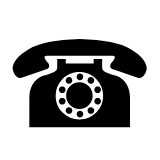
t = 0.00 s
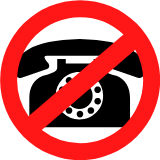
t = 1.50 s
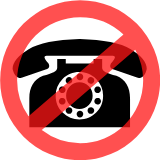
t = 2.10 s
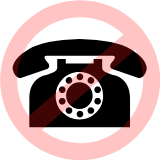
t = 3.30 s
t = 4.25 s: frame unchanged from t = 0.00 s, image omitted
t = 5.50 s: frame unchanged from t = 1.50 s, image omitted

The animated SVG that drew these frames (rendered in a browser with its animation timeline set to each time). Animation: 26 SMIL elements (animate=1,set=25); one cycle of 5.50 s.

<?xml version="1.0" encoding="UTF-8" standalone="no"?>
<!-- Created with Inkscape (http://www.inkscape.org/) -->

<svg
   width="160"
   height="160"
   id="svg2"
   sodipodi:version="0.32"
   inkscape:version="1.1.2 (0a00cf5339, 2022-02-04)"
   version="1.0"
   sodipodi:docname="animation.svg"
   inkscape:output_extension="org.inkscape.output.svg.inkscape"
   inkscape:export-filename="/home/bhu/git/phoneblock/phoneblock/app-icon.png"
   inkscape:export-xdpi="36"
   inkscape:export-ydpi="36"
   xmlns:inkscape="http://www.inkscape.org/namespaces/inkscape"
   xmlns:sodipodi="http://sodipodi.sourceforge.net/DTD/sodipodi-0.dtd"
   xmlns="http://www.w3.org/2000/svg"
   xmlns:svg="http://www.w3.org/2000/svg"
   xmlns:rdf="http://www.w3.org/1999/02/22-rdf-syntax-ns#"
   xmlns:cc="http://creativecommons.org/ns#"
   xmlns:dc="http://purl.org/dc/elements/1.1/">
  <defs
     id="defs4" />
  <sodipodi:namedview
     id="base"
     pagecolor="#ffffff"
     bordercolor="#666666"
     borderopacity="1.0"
     gridtolerance="10000"
     guidetolerance="10"
     objecttolerance="10"
     inkscape:pageopacity="0.0"
     inkscape:pageshadow="2"
     inkscape:zoom="5.6"
     inkscape:cx="93.303571"
     inkscape:cy="83.839286"
     inkscape:document-units="px"
     inkscape:current-layer="layer1"
     inkscape:window-width="2560"
     inkscape:window-height="1372"
     inkscape:window-x="0"
     inkscape:window-y="0"
     showgrid="false"
     inkscape:window-maximized="1"
     inkscape:pagecheckerboard="0" />
  <metadata
     id="metadata7">
    <rdf:RDF>
      <cc:Work
         rdf:about="">
        <dc:format>image/svg+xml</dc:format>
        <dc:type
           rdf:resource="http://purl.org/dc/dcmitype/StillImage" />
      </cc:Work>
    </rdf:RDF>
  </metadata>
  <style>
    .is-phone {
    	fill:black;	
    }
    
    /* Styles for selecting colors depending on light/dark mode. */
    @media (prefers-color-scheme: dark) {
    	.is-phone {
    		fill:white;	
    	}
    }
      </style>
  <g
     inkscape:label="Layer 1"
     inkscape:groupmode="layer"
     id="layer1"
     transform="translate(-32.6875,-11.916158)">
    <path
       class="is-phone"
       style="font-size:144px;font-family:'DejaVu Sans';stroke-width:0.99999982"
       d="m 112.10082,50.923337 h 0.53161 c 23.74533,0.669528 40.6782,4.056103 50.79869,10.159737 10.67151,6.458198 16.00735,13.034455 16.00748,19.72879 -1.41777,6.025017 -4.1546,9.037484 -8.21048,9.037441 -0.23641,4.3e-5 -0.49237,-0.01971 -0.76788,-0.05911 l -24.04079,-8.269552 c -2.36283,-0.70876 -3.54419,-1.909815 -3.54409,-3.603161 -1e-4,-0.748136 0.23616,-1.61447 0.70883,-2.599001 2.67764,-2.795832 4.01653,-4.823839 4.01663,-6.08403 -1e-4,-0.905643 -0.66956,-1.417566 -2.00831,-1.535775 H 79.199807 c -1.33892,0.118209 -2.00836,0.630132 -2.00832,1.535775 -4e-5,1.260191 1.338839,3.288198 4.016641,6.08403 0.472498,0.945153 0.708779,1.811487 0.708821,2.599001 -4.2e-5,1.693346 -1.201101,2.894401 -3.603165,3.603161 L 54.273011,89.79019 c -0.275668,0.0394 -0.53163,0.05911 -0.767887,0.05911 -4.016652,5.3e-5 -6.753478,-3.012424 -8.210485,-9.037438 -8e-6,-6.694336 5.355507,-13.270593 16.066561,-19.728792 10.080944,-6.024876 26.994129,-9.411451 50.73962,-10.159736 z"
       id="down"
       inkscape:connector-curvature="0">
      <set
         attributeName="display"
         to="none"
         begin="0.05s" />
      <set
         attributeName="display"
         to="inline"
         begin="0.10" />
      <set
         attributeName="display"
         to="none"
         begin="0.15s" />
      <set
         attributeName="display"
         to="inline"
         begin="0.20s" />
      <set
         attributeName="display"
         to="none"
         begin="0.25s" />
      <set
         attributeName="display"
         to="inline"
         begin="0.30s" />
    </path>
    <path
       id="up"
       class="is-phone"
       d="m 114.10082,44.923337 h 0.53161 c 23.74533,0.669528 40.6782,4.056103 50.79869,10.159737 10.67151,6.458198 16.00735,13.034455 16.00748,19.72879 -1.41777,6.025017 -4.1546,9.037484 -8.21048,9.037441 -0.23641,4.3e-5 -0.49237,-0.01971 -0.76788,-0.05911 l -24.04079,-8.269552 c -2.36283,-0.70876 -3.54419,-1.909815 -3.54409,-3.603161 -1e-4,-0.748136 0.23616,-1.61447 0.70883,-2.599001 2.67764,-2.795832 4.01653,-4.823839 4.01663,-6.08403 -1e-4,-0.905643 -0.66956,-1.417566 -2.00831,-1.535775 H 81.199807 c -1.33892,0.118209 -2.00836,0.630132 -2.00832,1.535775 -4e-5,1.260191 1.338839,3.288198 4.016641,6.08403 0.472498,0.945153 0.708779,1.811487 0.708821,2.599001 -4.2e-5,1.693346 -1.201101,2.894401 -3.603165,3.603161 L 56.273011,83.79019 c -0.275668,0.0394 -0.53163,0.05911 -0.767887,0.05911 -4.016652,5.3e-5 -6.753478,-3.012424 -8.210485,-9.037438 -8e-6,-6.694336 5.355507,-13.270593 16.066561,-19.728792 10.080944,-6.024876 26.994129,-9.411451 50.73962,-10.159736 z"
       style="font-size:144px;font-family:'DejaVu Sans';display:none;stroke-width:0.99999982"
       inkscape:connector-curvature="0">
      <set
         attributeName="display"
         to="inline"
         begin="0.05s" />
      <set
         attributeName="display"
         to="none"
         begin="0.10s" />
      <set
         attributeName="display"
         to="inline"
         begin="0.15" />
      <set
         attributeName="display"
         to="none"
         begin="0.20s" />
      <set
         attributeName="display"
         to="inline"
         begin="0.25s" />
      <set
         attributeName="display"
         to="none"
         begin="0.30s" />
    </path>
    <path
       style="display:none;color:#000000;font-style:normal;font-variant:normal;font-weight:normal;font-stretch:normal;font-size:medium;line-height:normal;font-family:sans-serif;font-variant-ligatures:normal;font-variant-position:normal;font-variant-caps:normal;font-variant-numeric:normal;font-variant-alternates:normal;font-feature-settings:normal;text-indent:0;text-align:start;text-decoration:none;text-decoration-line:none;text-decoration-style:solid;text-decoration-color:#000000;letter-spacing:normal;word-spacing:normal;text-transform:none;writing-mode:lr-tb;direction:ltr;text-orientation:mixed;dominant-baseline:auto;baseline-shift:baseline;text-anchor:start;white-space:normal;shape-padding:0;clip-rule:nonzero;overflow:visible;visibility:visible;opacity:1;isolation:auto;mix-blend-mode:normal;color-interpolation:sRGB;color-interpolation-filters:linearRGB;solid-color:#000000;solid-opacity:1;vector-effect:none;fill:#ff4677;fill-opacity:0.99607843;fill-rule:nonzero;stroke:none;stroke-width:4.57322836;stroke-linecap:square;stroke-linejoin:miter;stroke-miterlimit:4;stroke-dasharray:none;stroke-dashoffset:0;stroke-opacity:1;color-rendering:auto;image-rendering:auto;shape-rendering:auto;text-rendering:auto;enable-background:accumulate"
       d="M 107.85742 28.605469 C 102.50732 28.605469 97.541316 30.279676 93.447266 33.125 L 97.402344 36.011719 C 100.47234 34.220802 104.03617 33.179688 107.85742 33.179688 C 115.03451 33.179688 121.34115 36.795439 125.06445 42.310547 L 130.05078 41.753906 C 125.73775 33.924997 117.40615 28.605469 107.85742 28.605469 z "
       transform="translate(32.6875,11.916158)"
       id="path1062">
      <set
         attributeName="display"
         to="inline"
         begin="0.10s" />
      <set
         attributeName="display"
         to="none"
         begin="0.30s" />
    </path>
    <path
       style="display:none;color:#000000;font-style:normal;font-variant:normal;font-weight:normal;font-stretch:normal;font-size:medium;line-height:normal;font-family:sans-serif;font-variant-ligatures:normal;font-variant-position:normal;font-variant-caps:normal;font-variant-numeric:normal;font-variant-alternates:normal;font-feature-settings:normal;text-indent:0;text-align:start;text-decoration:none;text-decoration-line:none;text-decoration-style:solid;text-decoration-color:#000000;letter-spacing:normal;word-spacing:normal;text-transform:none;writing-mode:lr-tb;direction:ltr;text-orientation:mixed;dominant-baseline:auto;baseline-shift:baseline;text-anchor:start;white-space:normal;shape-padding:0;clip-rule:nonzero;overflow:visible;visibility:visible;opacity:1;isolation:auto;mix-blend-mode:normal;color-interpolation:sRGB;color-interpolation-filters:linearRGB;solid-color:#000000;solid-opacity:1;vector-effect:none;fill:#ff4677;fill-opacity:0.99607843;fill-rule:nonzero;stroke:none;stroke-width:4.57322836;stroke-linecap:square;stroke-linejoin:miter;stroke-miterlimit:4;stroke-dasharray:none;stroke-dashoffset:0;stroke-opacity:1;color-rendering:auto;image-rendering:auto;shape-rendering:auto;text-rendering:auto;enable-background:accumulate"
       d="M 107.85742 22 C 100.29741 22 93.348224 24.645839 87.873047 29.052734 L 91.695312 31.84375 C 96.220998 28.529937 101.80431 26.572266 107.85742 26.572266 C 118.51689 26.572266 127.72312 32.637863 132.24023 41.509766 L 137.03125 40.974609 C 132.05306 29.807234 120.8538 22 107.85742 22 z "
       transform="translate(32.6875,11.916158)"
       id="circle1064">
      <set
         attributeName="display"
         to="inline"
         begin="0.15s" />
      <set
         attributeName="display"
         to="none"
         begin="0.35s" />
    </path>
    <path
       style="display:none;color:#000000;font-style:normal;font-variant:normal;font-weight:normal;font-stretch:normal;font-size:medium;line-height:normal;font-family:sans-serif;font-variant-ligatures:normal;font-variant-position:normal;font-variant-caps:normal;font-variant-numeric:normal;font-variant-alternates:normal;font-feature-settings:normal;text-indent:0;text-align:start;text-decoration:none;text-decoration-line:none;text-decoration-style:solid;text-decoration-color:#000000;letter-spacing:normal;word-spacing:normal;text-transform:none;writing-mode:lr-tb;direction:ltr;text-orientation:mixed;dominant-baseline:auto;baseline-shift:baseline;text-anchor:start;white-space:normal;shape-padding:0;clip-rule:nonzero;overflow:visible;visibility:visible;opacity:1;isolation:auto;mix-blend-mode:normal;color-interpolation:sRGB;color-interpolation-filters:linearRGB;solid-color:#000000;solid-opacity:1;vector-effect:none;fill:#ff4677;fill-opacity:0.99607843;fill-rule:nonzero;stroke:none;stroke-width:4.57322836;stroke-linecap:square;stroke-linejoin:miter;stroke-miterlimit:4;stroke-dasharray:none;stroke-dashoffset:0;stroke-opacity:1;color-rendering:auto;image-rendering:auto;shape-rendering:auto;text-rendering:auto;enable-background:accumulate"
       d="M 107.85742 15.75 C 98.215229 15.75 89.405306 19.347068 82.679688 25.259766 L 86.443359 28.007812 C 92.254378 23.204711 99.713502 20.322266 107.85742 20.322266 C 121.77521 20.322266 133.69173 28.743372 138.80078 40.777344 L 143.49805 40.253906 C 137.98852 25.935367 124.09832 15.75 107.85742 15.75 z "
       transform="translate(32.6875,11.916158)"
       id="circle1066">
      <set
         attributeName="display"
         to="inline"
         begin="0.20s" />
      <set
         attributeName="display"
         to="none"
         begin="0.40s" />
    </path>
    <path
       style="display:none;color:#000000;font-style:normal;font-variant:normal;font-weight:normal;font-stretch:normal;font-size:medium;line-height:normal;font-family:sans-serif;font-variant-ligatures:normal;font-variant-position:normal;font-variant-caps:normal;font-variant-numeric:normal;font-variant-alternates:normal;font-feature-settings:normal;text-indent:0;text-align:start;text-decoration:none;text-decoration-line:none;text-decoration-style:solid;text-decoration-color:#000000;letter-spacing:normal;word-spacing:normal;text-transform:none;writing-mode:lr-tb;direction:ltr;text-orientation:mixed;dominant-baseline:auto;baseline-shift:baseline;text-anchor:start;white-space:normal;shape-padding:0;clip-rule:nonzero;overflow:visible;visibility:visible;opacity:1;isolation:auto;mix-blend-mode:normal;color-interpolation:sRGB;color-interpolation-filters:linearRGB;solid-color:#000000;solid-opacity:1;vector-effect:none;fill:#ff4677;fill-opacity:0.99607843;fill-rule:nonzero;stroke:none;stroke-width:4.57322836;stroke-linecap:square;stroke-linejoin:miter;stroke-miterlimit:4;stroke-dasharray:none;stroke-dashoffset:0;stroke-opacity:1;color-rendering:auto;image-rendering:auto;shape-rendering:auto;text-rendering:auto;enable-background:accumulate"
       d="M 107.85742 8.7851562 C 95.898415 8.7851562 85.02257 13.459702 76.939453 21.068359 L 80.673828 23.794922 C 87.8639 17.305945 97.392072 13.357422 107.85742 13.357422 C 125.388 13.357421 140.29414 24.432248 145.97266 39.978516 L 150.61133 39.460938 C 144.57057 21.639778 127.70218 8.7851563 107.85742 8.7851562 z "
       transform="translate(32.6875,11.916158)"
       id="circle1068">
      <set
         attributeName="display"
         to="inline"
         begin="0.25s" />
      <set
         attributeName="display"
         to="none"
         begin="0.45s" />
    </path>
    <path
       style="display:none;color:#000000;font-style:normal;font-variant:normal;font-weight:normal;font-stretch:normal;font-size:medium;line-height:normal;font-family:sans-serif;font-variant-ligatures:normal;font-variant-position:normal;font-variant-caps:normal;font-variant-numeric:normal;font-variant-alternates:normal;font-feature-settings:normal;text-indent:0;text-align:start;text-decoration:none;text-decoration-line:none;text-decoration-style:solid;text-decoration-color:#000000;letter-spacing:normal;word-spacing:normal;text-transform:none;writing-mode:lr-tb;direction:ltr;text-orientation:mixed;dominant-baseline:auto;baseline-shift:baseline;text-anchor:start;white-space:normal;shape-padding:0;clip-rule:nonzero;overflow:visible;visibility:visible;opacity:1;isolation:auto;mix-blend-mode:normal;color-interpolation:sRGB;color-interpolation-filters:linearRGB;solid-color:#000000;solid-opacity:1;vector-effect:none;fill:#ff4677;fill-opacity:0.99607843;fill-rule:nonzero;stroke:none;stroke-width:4.57322836;stroke-linecap:square;stroke-linejoin:miter;stroke-miterlimit:4;stroke-dasharray:none;stroke-dashoffset:0;stroke-opacity:1;color-rendering:auto;image-rendering:auto;shape-rendering:auto;text-rendering:auto;enable-background:accumulate"
       d="M 107.85742 1.4628906 C 93.465479 1.4628906 80.420005 7.2790893 70.935547 16.681641 L 74.662109 19.404297 C 83.267714 11.129037 94.957408 6.0371094 107.85742 6.0371094 C 129.17347 6.0371094 147.20071 19.919797 153.42188 39.146484 L 158.04492 38.630859 C 151.48797 17.131347 131.48543 1.4628906 107.85742 1.4628906 z "
       transform="translate(32.6875,11.916158)"
       id="circle1070">
      <set
         attributeName="display"
         to="inline"
         begin="0.30s" />
      <set
         attributeName="display"
         to="none"
         begin="0.50s" />
    </path>
    <path
       style="display:none;color:#000000;font-style:normal;font-variant:normal;font-weight:normal;font-stretch:normal;font-size:medium;line-height:normal;font-family:sans-serif;font-variant-ligatures:normal;font-variant-position:normal;font-variant-caps:normal;font-variant-numeric:normal;font-variant-alternates:normal;font-feature-settings:normal;text-indent:0;text-align:start;text-decoration:none;text-decoration-line:none;text-decoration-style:solid;text-decoration-color:#000000;letter-spacing:normal;word-spacing:normal;text-transform:none;writing-mode:lr-tb;direction:ltr;text-orientation:mixed;dominant-baseline:auto;baseline-shift:baseline;text-anchor:start;white-space:normal;shape-padding:0;clip-rule:nonzero;overflow:visible;visibility:visible;opacity:1;isolation:auto;mix-blend-mode:normal;color-interpolation:sRGB;color-interpolation-filters:linearRGB;solid-color:#000000;solid-opacity:1;vector-effect:none;fill:#ff4677;fill-opacity:0.99607843;fill-rule:nonzero;stroke:none;stroke-width:4.57322836;stroke-linecap:square;stroke-linejoin:miter;stroke-miterlimit:4;stroke-dasharray:none;stroke-dashoffset:0;stroke-opacity:1;color-rendering:auto;image-rendering:auto;shape-rendering:auto;text-rendering:auto;enable-background:accumulate"
       d="M 107.85742 34.855469 C 104.62103 34.855469 101.57293 35.673471 98.898438 37.105469 L 103.1582 40.216797 C 104.63247 39.714749 106.20868 39.429688 107.85742 39.429688 C 111.59696 39.429688 114.98522 40.841486 117.55078 43.148438 L 123.10742 42.529297 C 119.62371 37.883151 114.09028 34.855469 107.85742 34.855469 z "
       transform="translate(32.6875,11.916158)"
       id="circle1072">
      <set
         attributeName="display"
         to="inline"
         begin="0.05s" />
      <set
         attributeName="display"
         to="none"
         begin="0.25s" />
    </path>
    <path
       id="path929"
       class="is-phone"
       style="font-size:144px;font-family:'DejaVu Sans';stroke-width:1"
       d="M 57.203125 58.972656 L 57.203125 67.951172 C 57.203073 70.904638 52.478216 73.503505 43.027344 75.748047 C 33.891426 79.489078 29.324194 86.989674 29.324219 98.251953 L 29.324219 127.19531 L 130.03516 127.19531 L 130.03516 98.251953 C 130.03504 86.989674 125.48702 79.489078 116.39062 75.748047 C 106.90023 73.503505 102.1542 70.904638 102.1543 67.951172 L 102.1543 58.972656 L 93.648438 58.972656 L 93.648438 63.402344 L 65.767578 63.402344 L 65.767578 58.972656 L 57.203125 58.972656 z M 79.353516 71.966797 C 86.008456 71.966857 91.63103 74.290846 96.21875 78.9375 C 100.8063 83.584239 103.09951 89.176061 103.09961 95.712891 C 103.09951 102.28917 100.79668 107.88096 96.189453 112.48828 C 91.582043 117.0956 85.969086 119.39845 79.353516 119.39844 C 72.855946 119.39845 67.285302 117.0956 62.638672 112.48828 C 57.991912 107.88096 55.667916 102.28917 55.667969 95.712891 C 55.667916 89.176061 57.970747 83.584239 62.578125 78.9375 C 67.185384 74.290846 72.777186 71.966857 79.353516 71.966797 z M 79.945312 73.503906 C 79.039532 73.503956 78.261008 73.838431 77.611328 74.507812 C 76.961508 75.177314 76.636629 75.98464 76.636719 76.929688 C 76.636629 77.796068 76.961508 78.563036 77.611328 79.232422 C 78.261008 79.901913 79.039532 80.23638 79.945312 80.236328 C 80.890332 80.23638 81.678454 79.901913 82.308594 79.232422 C 82.938574 78.563036 83.251873 77.796068 83.251953 76.929688 C 83.251873 75.98464 82.938574 75.177314 82.308594 74.507812 C 81.678454 73.838431 80.890332 73.503956 79.945312 73.503906 z M 68.958984 77.105469 C 68.289484 77.10551 67.658976 77.303532 67.068359 77.697266 C 66.320099 78.288004 65.866438 79.026133 65.708984 79.912109 C 65.551404 80.798179 65.749411 81.634345 66.300781 82.421875 C 66.852014 83.17012 67.580548 83.614168 68.486328 83.751953 C 69.391968 83.889821 70.218537 83.662994 70.966797 83.072266 C 71.714917 82.560387 72.147405 81.851073 72.265625 80.945312 C 72.383685 80.039646 72.187641 79.213088 71.675781 78.464844 C 71.163801 77.716695 70.631308 77.303419 70.080078 77.224609 C 69.528698 77.145885 69.155824 77.10551 68.958984 77.105469 z M 90.931641 77.105469 C 90.734651 77.105523 90.369421 77.145909 89.837891 77.224609 C 89.306221 77.303415 88.74683 77.716694 88.15625 78.464844 C 87.76237 79.055582 87.564373 79.686072 87.564453 80.355469 C 87.564373 80.552409 87.604794 80.925312 87.683594 81.476562 C 87.762274 82.027918 88.175548 82.560386 88.923828 83.072266 C 89.514418 83.544847 90.164137 83.781293 90.873047 83.78125 C 91.069847 83.781293 91.433144 83.740919 91.964844 83.662109 C 92.496374 83.583388 93.01922 83.170119 93.53125 82.421875 C 94.0037 81.791871 94.240144 81.122925 94.240234 80.414062 C 94.240144 80.256589 94.199694 79.912525 94.121094 79.380859 C 94.042244 78.849289 93.609766 78.288004 92.822266 77.697266 C 92.231506 77.303532 91.600991 77.105523 90.931641 77.105469 z M 79.353516 82.304688 C 75.691216 82.304731 72.571438 83.594565 69.992188 86.173828 C 67.412817 88.753188 66.122984 91.913367 66.123047 95.654297 C 66.122984 99.316567 67.412818 102.44594 69.992188 105.04492 C 72.571437 107.64393 75.691216 108.94337 79.353516 108.94336 C 83.055046 108.94337 86.195991 107.64393 88.775391 105.04492 C 91.354621 102.44594 92.644441 99.316567 92.644531 95.654297 C 92.644441 91.913367 91.354621 88.753188 88.775391 86.173828 C 86.195991 83.594565 83.055046 82.304731 79.353516 82.304688 z M 62.109375 86.392578 C 61.636594 86.407115 61.172806 86.531112 60.71875 86.763672 C 59.911433 87.177202 59.350126 87.817314 59.035156 88.683594 C 58.916939 89.038034 58.857369 89.391724 58.857422 89.746094 C 58.857369 90.258054 59.034214 90.850131 59.388672 91.519531 C 59.743024 92.189011 60.354313 92.659917 61.220703 92.935547 C 62.086977 93.171857 62.932749 93.083432 63.759766 92.669922 C 64.586658 92.256492 65.138346 91.61637 65.414062 90.75 C 65.68965 89.8837 65.63005 89.047534 65.236328 88.240234 C 64.842477 87.433004 64.173541 86.871711 63.228516 86.556641 C 62.849465 86.436057 62.477094 86.381271 62.109375 86.392578 z M 97.564453 86.392578 C 97.247893 86.399037 96.926402 86.453283 96.601562 86.556641 C 95.735132 86.871701 95.095021 87.433004 94.681641 88.240234 C 94.268081 89.047534 94.200823 89.8837 94.476562 90.75 C 94.712752 91.61637 95.252869 92.256492 96.099609 92.669922 C 96.946159 93.083432 97.803512 93.152633 98.669922 92.876953 C 99.536162 92.561963 100.13588 92.079468 100.4707 91.429688 C 100.80533 90.779977 100.97255 90.19947 100.97266 89.6875 C 100.97255 89.37251 100.91492 89.038034 100.79688 88.683594 C 100.48176 87.817314 99.920461 87.177202 99.113281 86.763672 C 98.608681 86.505272 98.092053 86.381814 97.564453 86.392578 z M 62.1875 97.90625 C 61.868168 97.915477 61.545556 97.972811 61.220703 98.076172 C 60.354313 98.351852 59.743024 98.822778 59.388672 99.492188 C 59.034214 100.16166 58.857369 100.75373 58.857422 101.26562 C 58.857369 101.58068 58.916968 101.91515 59.035156 102.26953 C 59.350126 103.13589 59.911433 103.776 60.71875 104.18945 C 61.525961 104.60295 62.402503 104.69136 63.347656 104.45508 C 64.213929 104.14006 64.842477 103.57878 65.236328 102.77148 C 65.63005 101.96423 65.68965 101.0877 65.414062 100.14258 C 65.138346 99.276288 64.586658 98.645773 63.759766 98.251953 C 63.24288 98.005853 62.719721 97.890871 62.1875 97.90625 z M 97.548828 97.90625 C 97.076046 97.915942 96.612236 98.030463 96.158203 98.251953 C 95.350853 98.645773 94.791512 99.276288 94.476562 100.14258 C 94.200823 101.04832 94.268081 101.90565 94.681641 102.71289 C 95.095021 103.52017 95.735132 104.06031 96.601562 104.33594 C 97.467803 104.65099 98.305921 104.60295 99.113281 104.18945 C 99.920461 103.776 100.48175 103.13589 100.79688 102.26953 C 100.91499 101.91515 100.97255 101.58067 100.97266 101.26562 C 100.97255 100.75373 100.80533 100.16166 100.4707 99.492188 C 100.13588 98.822778 99.536162 98.351852 98.669922 98.076172 C 98.290867 97.955584 97.916548 97.898712 97.548828 97.90625 z M 90.902344 107.19727 C 90.1904 107.19728 89.531667 107.40635 88.923828 107.82227 C 88.175548 108.37359 87.73148 109.09253 87.59375 109.97852 C 87.45583 110.86457 87.64423 111.68151 88.15625 112.42969 C 88.74683 113.21729 89.306221 113.64982 89.837891 113.72852 C 90.369421 113.80726 90.734651 113.84571 90.931641 113.8457 C 91.600991 113.84571 92.231506 113.64965 92.822266 113.25586 C 93.609766 112.66519 94.071074 111.91746 94.208984 111.01172 C 94.346724 110.10603 94.12183 109.27945 93.53125 108.53125 C 93.01922 107.78306 92.309917 107.34863 91.404297 107.23047 C 91.234458 107.20832 91.066638 107.19726 90.902344 107.19727 z M 68.986328 107.2168 C 68.822053 107.2198 68.656136 107.23393 68.486328 107.25977 C 67.580548 107.39762 66.852014 107.82245 66.300781 108.53125 C 65.867558 109.12196 65.650327 109.7505 65.650391 110.41992 C 65.650327 110.61684 65.700318 110.99169 65.798828 111.54297 C 65.89722 112.09428 66.320099 112.66518 67.068359 113.25586 C 67.658976 113.64965 68.289484 113.84572 68.958984 113.8457 C 69.155824 113.84572 69.528698 113.80732 70.080078 113.72852 C 70.631308 113.64978 71.163801 113.21729 71.675781 112.42969 C 72.266431 111.76028 72.481679 110.96252 72.324219 110.03711 C 72.166639 109.11172 71.714917 108.3736 70.966797 107.82227 C 70.358836 107.40631 69.698187 107.2038 68.986328 107.2168 z M 79.945312 110.7168 C 79.039532 110.71681 78.261008 111.05127 77.611328 111.7207 C 76.961508 112.39015 76.636629 113.17635 76.636719 114.08203 C 76.636629 115.02714 76.961508 115.82487 77.611328 116.47461 C 78.261008 117.12436 79.039532 117.44923 79.945312 117.44922 C 80.890332 117.44923 81.678454 117.12436 82.308594 116.47461 C 82.938574 115.82487 83.251873 115.02714 83.251953 114.08203 C 83.251873 113.17635 82.938574 112.39015 82.308594 111.7207 C 81.678454 111.05127 80.890332 110.71681 79.945312 110.7168 z "
       transform="translate(32.6875,11.916158)" />
    <path
       style="display:none;fill:#ff1616;stroke:none;stroke-width:1.17165351;stroke-linecap:square;stroke-linejoin:miter;stroke-miterlimit:4;stroke-dasharray:none;stroke-opacity:1;image-rendering:auto"
       d="m 112.83035,12.094729 a 80,80 0 0 0 -79.999995,80 80,80 0 0 0 79.999995,80.000001 80,80 0 0 0 80,-80.000001 80,80 0 0 0 -80,-80 z m 0,16.964844 a 63.035713,63.035713 0 0 1 43.31836,17.349609 L 61.228793,128.167 A 63.035713,63.035713 0 0 1 49.795199,92.094729 63.035713,63.035713 0 0 1 112.83035,29.059573 Z m 55.0625,32.5 a 63.035713,63.035713 0 0 1 7.97266,30.535156 63.035713,63.035713 0 0 1 -63.03516,63.035161 63.035713,63.035713 0 0 1 -38.351557,-13.10938 z"
       id="block"
       fill-opacity="1"
       inkscape:connector-curvature="0">
      <set
         attributeName="display"
         to="inline"
         begin="0.50s" />
      <animate
         attributeName="fill-opacity"
         begin="1.50s"
         values="1;0;0;1"
         keyTimes="0; 0.6; 0.95; 1"
         dur="4s" />
    </path>
  </g>
</svg>
